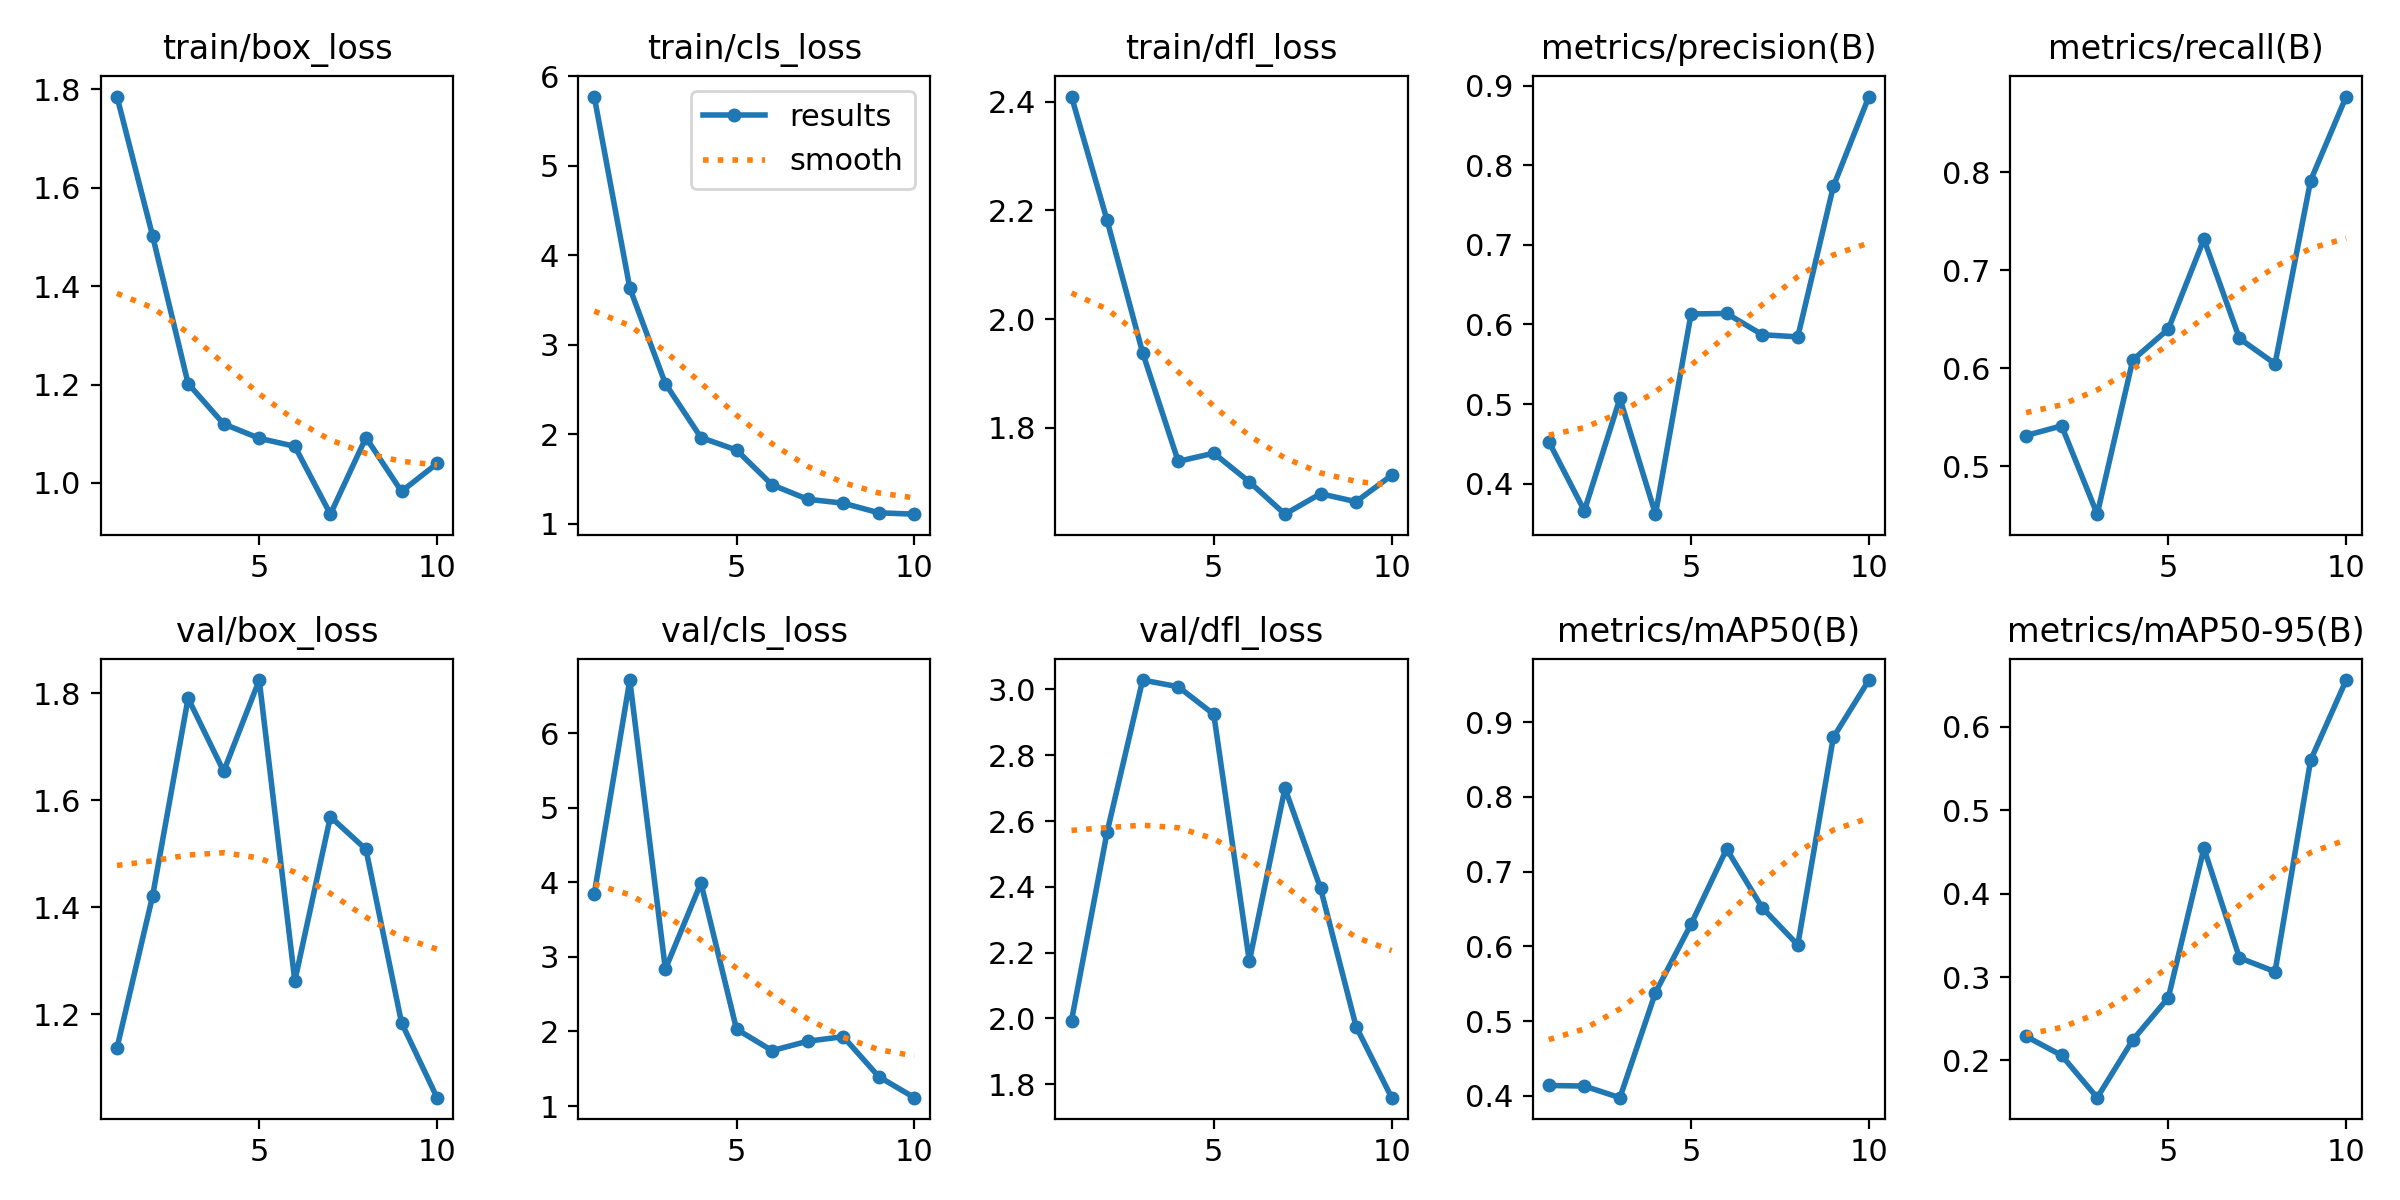

Values plotted in this chart, from the file beside it:
epoch, train/box_loss, train/cls_loss, train/dfl_loss, metrics/precision(B), metrics/recall(B), metrics/mAP50(B), metrics/mAP50-95(B), val/box_loss, val/cls_loss, val/dfl_loss, lr/pg0, lr/pg1, lr/pg2
1, 1.786, 5.772, 2.409, 0.4527, 0.5312, 0.4141, 0.2288, 1.137, 3.842, 1.993, 0.0001, 0.0001, 0.0001
2, 1.503, 3.633, 2.182, 0.3658, 0.541, 0.4133, 0.206, 1.421, 6.714, 2.566, 0.0001953, 0.0001953, 0.0001953
3, 1.202, 2.564, 1.938, 0.507, 0.4509, 0.3977, 0.1553, 1.791, 2.836, 3.028, 0.0002674, 0.0002674, 0.0002674
4, 1.12, 1.962, 1.738, 0.3615, 0.6082, 0.5383, 0.2245, 1.654, 3.993, 3.008, 0.0003164, 0.0003164, 0.0003164
5, 1.091, 1.823, 1.753, 0.6132, 0.6398, 0.6299, 0.2753, 1.825, 2.031, 2.924, 0.0003423, 0.0003423, 0.0003423
6, 1.075, 1.434, 1.701, 0.6138, 0.7314, 0.7303, 0.4545, 1.262, 1.743, 2.174, 0.0003452, 0.0003452, 0.0003452
7, 0.9366, 1.273, 1.641, 0.5871, 0.6302, 0.6519, 0.323, 1.569, 1.869, 2.7, 0.0003249, 0.0003249, 0.0003249
8, 1.092, 1.229, 1.679, 0.5844, 0.6044, 0.6021, 0.3065, 1.508, 1.93, 2.396, 0.0002815, 0.0002815, 0.0002815
9, 0.9828, 1.122, 1.664, 0.7735, 0.7914, 0.8797, 0.5601, 1.184, 1.394, 1.976, 0.000215, 0.000215, 0.000215
10, 1.04, 1.106, 1.713, 0.8865, 0.8771, 0.9564, 0.6563, 1.044, 1.112, 1.759, 0.0001254, 0.0001254, 0.0001254
